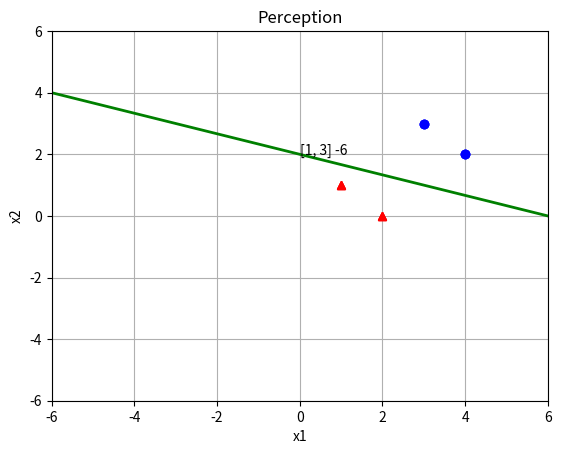

This chart was generated by the following Python code:
#！／user/bin/env python
#-*- coding:utf-8 -*-
import copy
from matplotlib import pyplot as plt
from matplotlib import animation#绘制动图

training_set=[[[3,3],1],[[4,2],1],[[1,1],-1],[[2,0],-1]]

#初值选择为0
w=[0,0]
b=0
alpha = 1
history=[]
#对应于（3）

def update(item):
   # 更新参数，步长(学习率)为1
   global w,b,history
   w[0]+=alpha*item[1]*item[0][0]
   w[1]+=alpha*item[1]*item[0][1]
   b+=alpha*item[1]
   print(w,b)
   history.append([copy.copy(w),b])


def loss(item):#计算损失函数值y(w*x+b)
    res=0
    for i in range(len(item[0])):
        res+=item[0][i]*w[i]
    res+=b
    res*=item[1]
    # print(res)
    return res


def check():
    #检查是否需要继续更新
    flag=False
    for item in training_set:
        # print(item)
        if loss(item)<=0:
            flag=True
            update(item)
    if not flag:
        print("RESULT:w:"+str(w)+"  b:"+str(b))
    return flag


if __name__=="__main__":
    for i in range(1000):
        if not check():
            break

#下面是绘图
fig=plt.figure()
ax=plt.axes(xlim=(0,2),ylim=(-2,2))
line,=ax.plot([],[],'g',lw=2)
label=ax.text([],[],'')


def init():
    line.set_data([],[])
    x,y,x_,y_,=[],[],[],[]
    for p in training_set:
        if p[1]>0:
            x.append(p[0][0])
            y.append(p[0][1])
        else:
            x_.append(p[0][0])
            y_.append(p[0][1])
    plt.plot(x,y,'bo',x_,y_,'r^')
    plt.axis([-6,6,-6,6])
    plt.grid()
    plt.xlabel('x1')
    plt.ylabel('x2')
    plt.title('Perception')
    return line,label


def animate(i):
    global history,ax,line,label
    w=history[i][0]
    b=history[i][1]
    if w[1]==0:return line,label
    x1 = -7.0
    y1 = -(b + w[0] * x1) / w[1]
    x2 = 7.0
    y2 = -(b + w[0] * x2) / w[1]
    line.set_data([x1, x2], [y1, y2])
    x1 = 0.0
    y1 = -(b + w[0] * x1) / w[1]
    label.set_text(str(history[i][0]) + ' ' + str(b))
    label.set_position([x1, y1])
    return line, label

anim = animation.FuncAnimation(fig, animate, init_func=init, frames=len(history), interval=1000, repeat=True,blit=True)
#保存为动图需要安装imagemagick模块
anim.save('sin_dot.gif', writer='imagemagick', fps=60)
plt.show()

#
# import numpy as np
# import matplotlib.pyplot as plt
#
# p_x = np.array([[3, 3], [4, 3], [1, 1]])
# y = np.array([1, 1, -1])
# plt.figure()
# for i in range(len(p_x)):
#     if y[i] == 1:
#         plt.plot(p_x[i][0], p_x[i][1], 'ro')
#     else:
#         plt.plot(p_x[i][0], p_x[i][1], 'bo')
#
# w = np.array([1, 0])
# b = 0
# delta = 1
#
# for i in range(100):
#     choice = -1
#     for j in range(len(p_x)):
#         if y[j] != np.sign(np.dot(w, p_x[0]) + b):
#             choice = j
#             break
#     if choice == -1:
#         break
#     w = w + delta * y[choice] * p_x[choice]
#     print("weight:",w)
#     b = b + delta * y[choice]
#     print("bias：",b)
#
# line_x = [0, 10]
# line_y = [0, 0]
#
# for i in range(len(line_x)):
#     line_y[i] = (-w[0] * line_x[i] - b) / w[1]
#
# plt.plot(line_x, line_y)
# plt.savefig("picture.png")